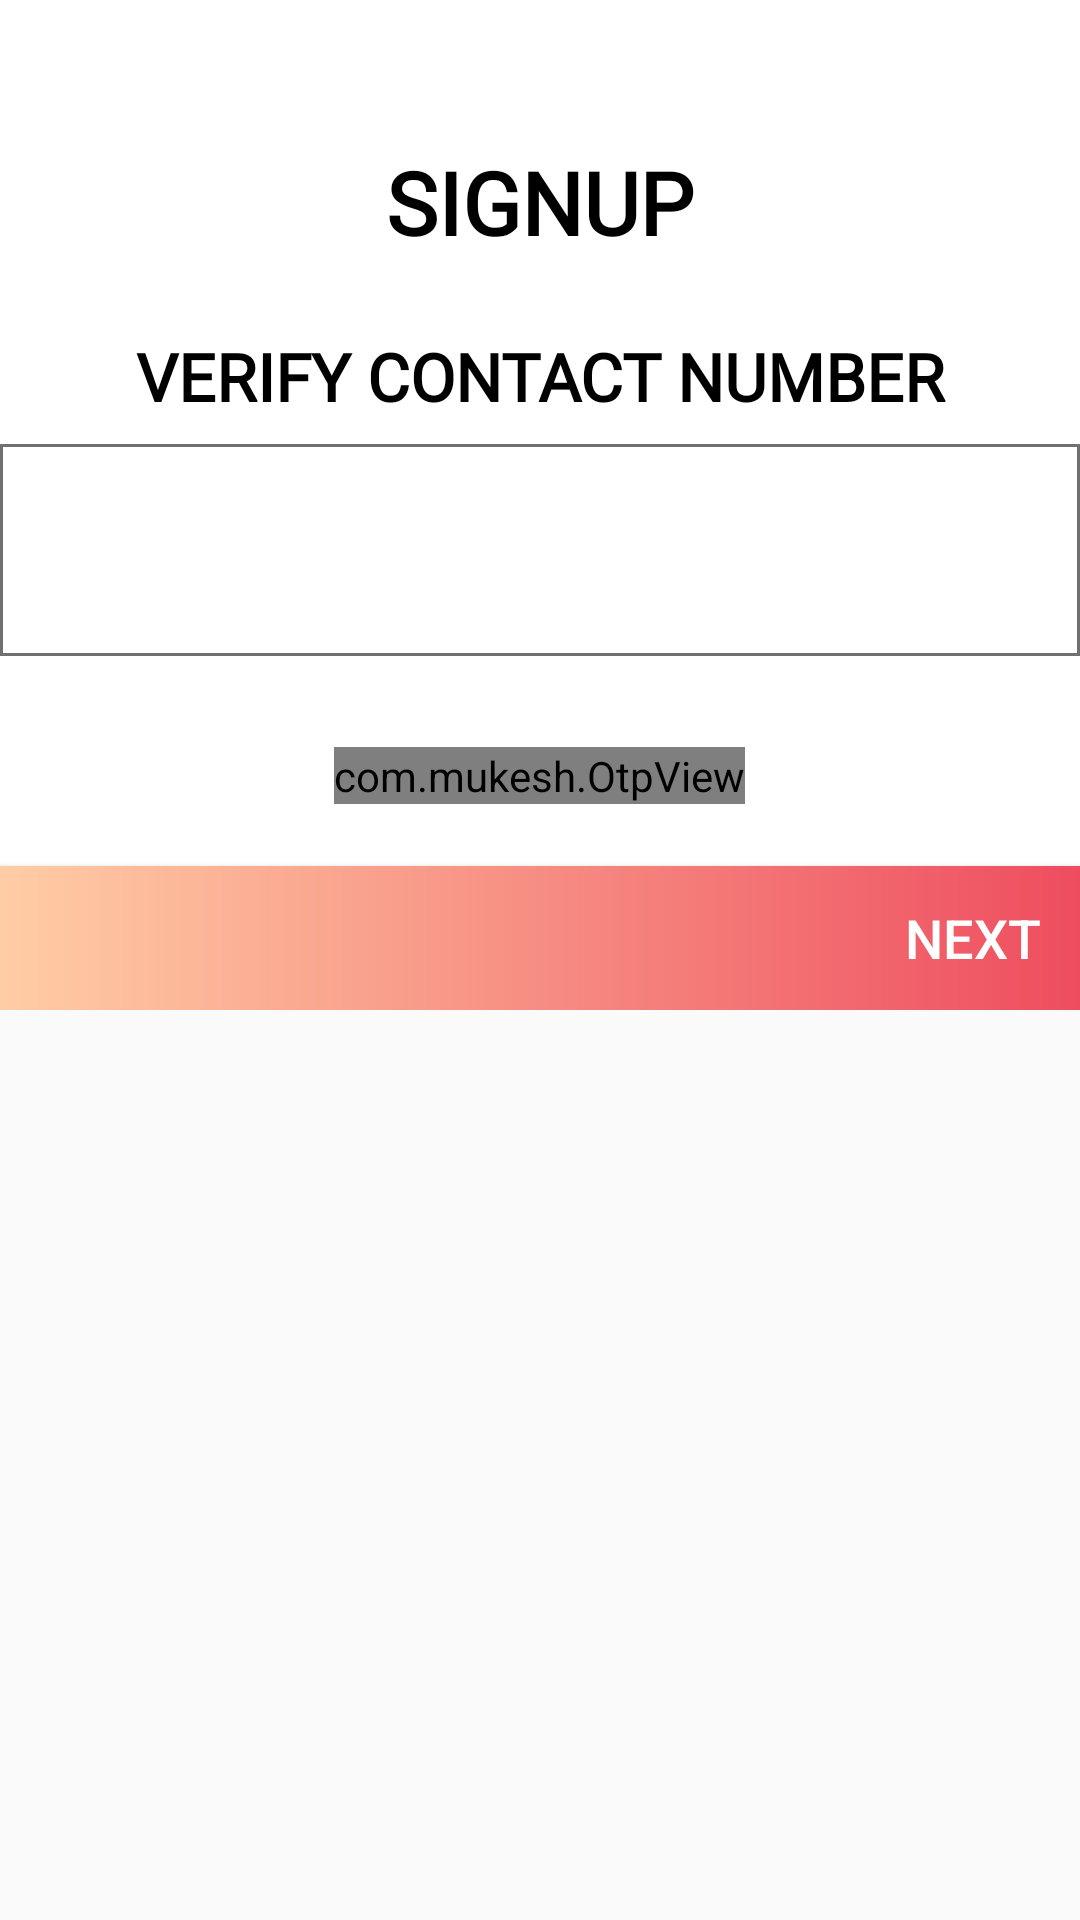

Here is an Android app screen rendered from its layout file. Give the layout XML and the strings, colors and styles it references.
<!-- AndroidManifest.xml: application theme AppTheme -->
<!-- res/layout/activity_sign_up3.xml -->
<?xml version="1.0" encoding="utf-8"?>
<ScrollView xmlns:android="http://schemas.android.com/apk/res/android"
    xmlns:app="http://schemas.android.com/apk/res-auto"
    xmlns:tools="http://schemas.android.com/tools"
    android:layout_width="match_parent"
    android:layout_height="match_parent">
    <android.support.constraint.ConstraintLayout
        android:layout_width="match_parent"
        android:layout_height="wrap_content"
        android:background="@color/white"
        tools:context=".activity.SignUpThreeActivity">

        <TextView
            android:id="@+id/textViewSignUp"
            style="@style/Title"
            android:text="@string/signup"
            app:layout_constraintBottom_toTopOf="@+id/textViewVerifyNumber"
            app:layout_constraintEnd_toEndOf="parent"
            app:layout_constraintStart_toStartOf="parent"
            app:layout_constraintTop_toTopOf="parent"
            app:layout_constraintVertical_bias="0.1"
            app:layout_constraintVertical_chainStyle="packed" />

        <TextView
            android:id="@+id/textViewVerifyNumber"
            style="@style/verifyTextView"
            android:fontFamily="@font/mb"
            android:text="@string/verify_contact_number"
            android:textSize="22sp"
            app:layout_constraintBottom_toTopOf="@+id/editTextPhone"
            app:layout_constraintEnd_toEndOf="parent"
            app:layout_constraintStart_toStartOf="parent"
            app:layout_constraintTop_toBottomOf="@+id/textViewSignUp"
            app:layout_constraintVertical_chainStyle="packed" />

        <EditText
            android:id="@+id/editTextPhone"
            style="@style/loginEditText"
            android:enabled="false"
            android:fontFamily="@font/mb"
            android:inputType="phone"
            android:textSize="29sp"
            android:textAlignment="center"
            android:focusable="true"
            android:focusableInTouchMode="true"
            app:layout_constraintBottom_toTopOf="@+id/relativeLayout"
            app:layout_constraintEnd_toEndOf="parent"
            app:layout_constraintStart_toStartOf="parent"
            app:layout_constraintTop_toBottomOf="@+id/textViewVerifyNumber" />

        <RelativeLayout
            android:id="@+id/relativeLayout"
            android:layout_width="match_parent"
            android:layout_height="wrap_content"
            android:orientation="vertical"
            app:layout_constraintBottom_toTopOf="@+id/linearOTP"
            app:layout_constraintEnd_toEndOf="parent"
            app:layout_constraintStart_toStartOf="parent"
            app:layout_constraintTop_toBottomOf="@+id/editTextPhone">

            <Button
                android:id="@+id/buttonSendCode"
                style="@style/ResendButton"
                android:background="@drawable/rounded_border"
                android:text="@string/send_code"
                android:textColor="@color/black"
                android:visibility="gone" />

            <TextView
                android:id="@+id/textView"
                style="@style/verifyTextView"
                android:layout_centerHorizontal="true"
                android:fontFamily="@font/mr"
                android:visibility="gone" />


        </RelativeLayout>


        <LinearLayout
            android:id="@+id/linearOTP"
            android:layout_width="match_parent"
            android:layout_height="60sp"
            android:layout_marginTop="10dp"
            android:gravity="center"
            android:orientation="horizontal"
            android:visibility="visible"
            app:layout_constraintBottom_toTopOf="@+id/buttonSignUp"
            app:layout_constraintEnd_toEndOf="parent"
            app:layout_constraintStart_toStartOf="parent"
            app:layout_constraintTop_toBottomOf="@+id/relativeLayout">

            <com.mukesh.OtpView
                android:id="@+id/viewOTP"
                android:layout_width="wrap_content"
                android:layout_height="wrap_content"
                android:layout_gravity="center"
                android:gravity="center"
                android:inputType="number"
                android:itemBackground="@drawable/circle_border"
                android:textColor="@color/black"
                app:itemCount="6"
                app:lineColor="@color/black"
                app:viewType="none">
                <requestFocus/>
            </com.mukesh.OtpView>

        </LinearLayout>

        <Button
            android:id="@+id/buttonSignUp"
            style="@style/nextButton"
            app:layout_constraintBottom_toBottomOf="parent"
            app:layout_constraintEnd_toEndOf="parent"
            app:layout_constraintStart_toStartOf="parent" />

    </android.support.constraint.ConstraintLayout>
</ScrollView>
<!-- resources referenced by this layout -->
<resources>
  <color name="black">#000</color>
  <color name="white">#FFFFFF</color>
  <!-- drawable circle_border (drawable) -->
  <?xml version="1.0" encoding="UTF-8"?>
  <shape xmlns:android="http://schemas.android.com/apk/res/android" android:shape="oval">
      <solid android:color="@color/white"/>
      <stroke android:width="1dp" android:color="@color/gray" />
      <corners android:radius="1dp"/>
      <padding android:left="0dp" android:top="0dp" android:right="0dp" android:bottom="0dp" />
  </shape>
  <!-- drawable rounded_border (drawable) -->
  <?xml version="1.0" encoding="UTF-8"?>
  <shape xmlns:android="http://schemas.android.com/apk/res/android">
      <solid android:color="@color/white"/>
      <stroke android:width="1dp" android:color="@color/black" />
      <corners android:radius="1dp"/>
      <padding android:left="0dp" android:top="0dp" android:right="0dp" android:bottom="0dp" />
  </shape>
  <string name="send_code">Send Code</string>
  <string name="signup">SIGNUP</string>
  <string name="verify_contact_number">VERIFY CONTACT NUMBER</string>
  <style name="ResendButton">
          <item name="android:layout_width">match_parent</item>
          <item name="android:layout_height">wrap_content</item>
          <item name="android:layout_marginStart">64dp</item>
          <item name="android:layout_marginLeft">64dp</item>
          <item name="android:layout_marginTop">8dp</item>
          <item name="android:layout_marginEnd">64dp</item>
          <item name="android:layout_marginRight">64dp</item>
          <item name="android:fontFamily">@font/mr</item>
      </style>
  <style name="loginEditText" parent="loginActivity">
          <item name="android:background">@drawable/rect_border</item>
          <item name="android:layout_width">match_parent</item>
          <item name="android:layout_height">wrap_content</item>
          <item name="android:padding">16dp</item>
          <item name="android:ems">10</item>
          <item name="android:fontFamily">@font/mb</item>
      </style>
  <style name="AppTheme" parent="Theme.AppCompat.Light.DarkActionBar">
          
          <item name="colorPrimary">@color/colorPrimary</item>
          <item name="colorPrimaryDark">@color/colorPrimaryDark</item>
          <item name="colorAccent">@color/colorAccent</item>
          <item name="otpViewStyle">@style/OtpWidget.OtpView</item>
      </style>
  <color name="gray">#FF707070</color>
  <style name="loginActivity">
          <item name="android:textStyle">bold</item>
          <item name="android:textSize">19sp</item>
          <item name="android:fontFamily">@font/mb</item>
          <item name="android:textColor">@android:color/black</item>
      </style>
  <!-- drawable rect_border (drawable) -->
  <?xml version="1.0" encoding="UTF-8"?>
  <shape xmlns:android="http://schemas.android.com/apk/res/android" android:shape="rectangle">
      <solid android:color="@color/white"/>
      <stroke android:width="1dp" android:color="@color/gray" />
      <padding android:left="0dp" android:top="0dp" android:right="0dp" android:bottom="0dp" />
  </shape>
  <!-- drawable next_btn_bg (drawable) -->
  <?xml version="1.0" encoding="utf-8"?>
  <shape xmlns:android="http://schemas.android.com/apk/res/android"
      android:shape="rectangle">
      <gradient
          android:angle="0"
          android:shadowDx="0"
          android:shadowDy="0"
          android:shadowColor="#4da8a8a8"
          android:startColor="#ffffcda5"
          android:endColor="#ffee4d5f"
          android:gradientRadius="100"
          android:type="linear"
          android:useLevel="false"/>
  </shape>
  <string name="next">NEXT</string>
  <color name="colorPrimary">#008577</color>
  <color name="colorPrimaryDark">#00574B</color>
  <color name="colorAccent">#000</color>
</resources>
